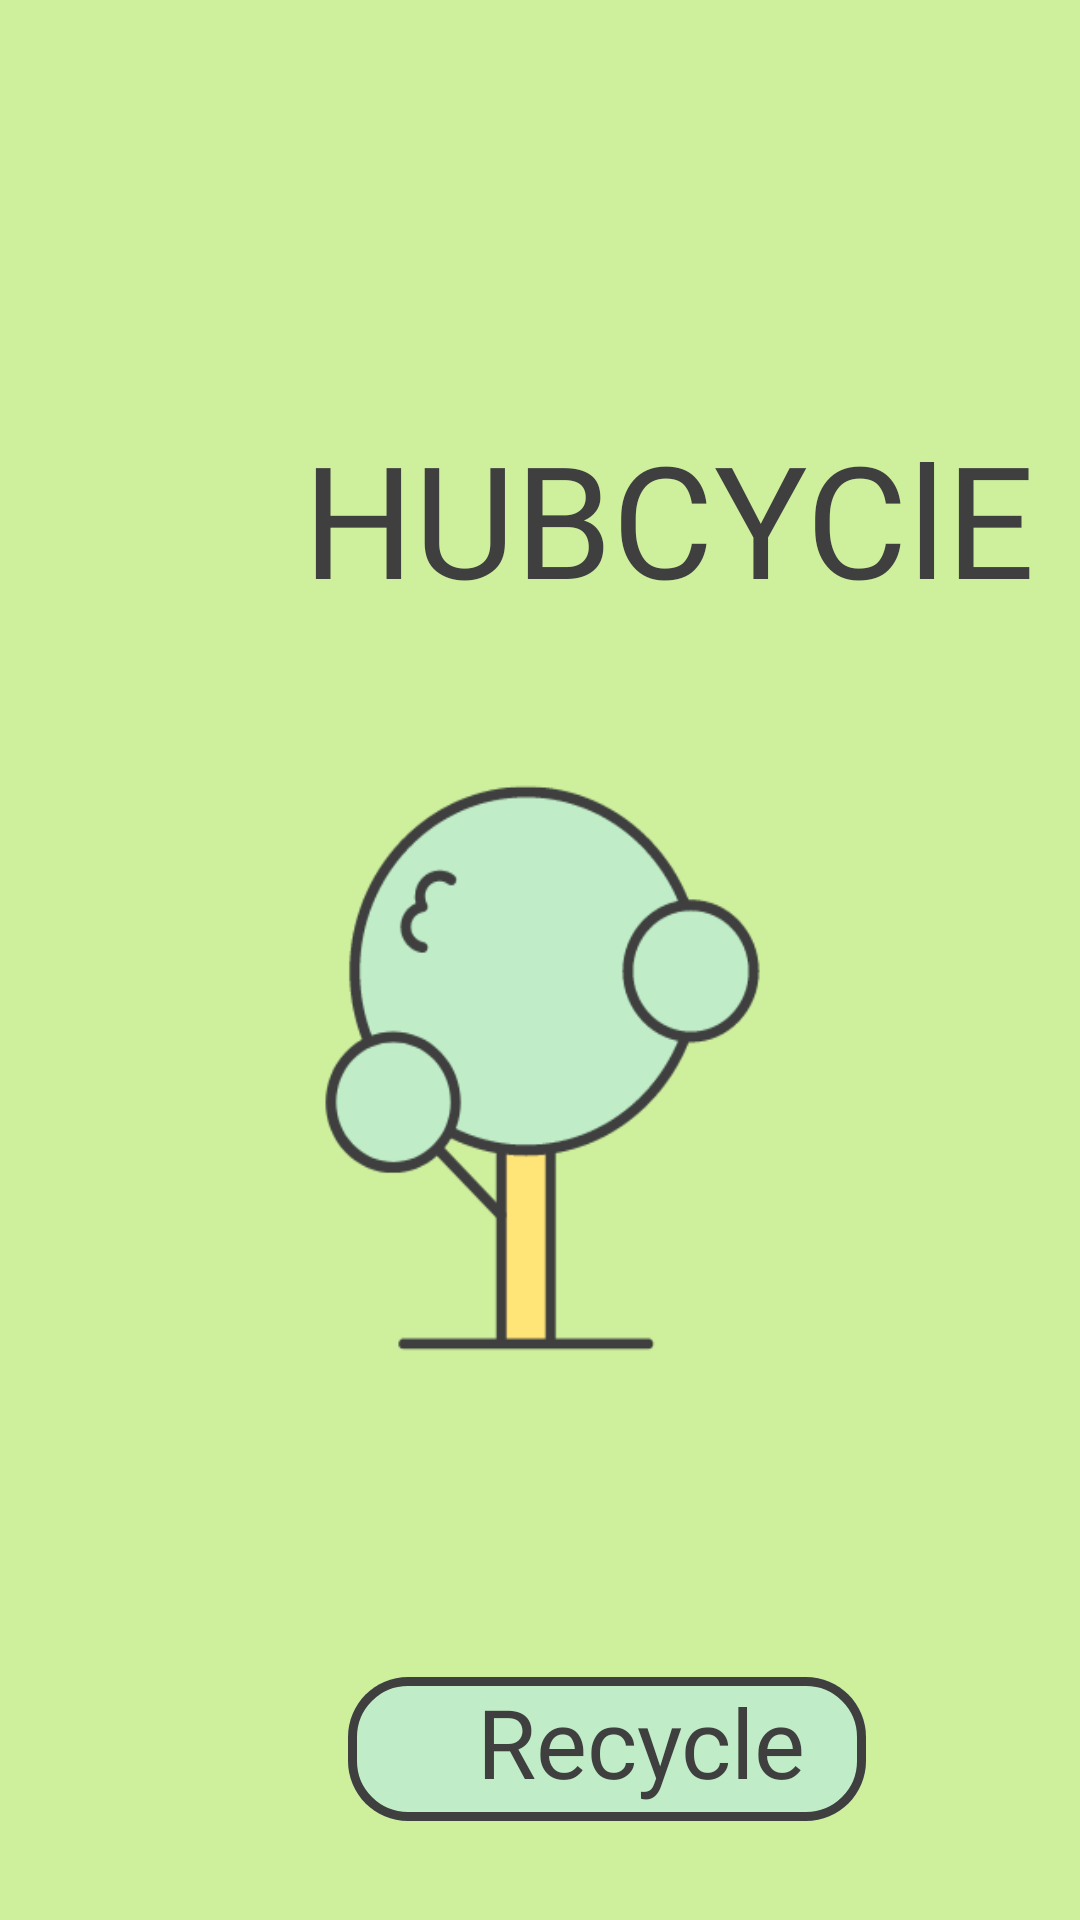

Layout XML and referenced resources for this Android screen:
<!-- AndroidManifest.xml: application theme Theme.Merge2022 -->
<!-- res/layout/welcome_screen.xml -->
<?xml version="1.0" encoding="utf-8"?>
<RelativeLayout xmlns:android="http://schemas.android.com/apk/res/android"
    xmlns:map="http://schemas.android.com/apk/res-auto"
    xmlns:tools="http://schemas.android.com/tools"
    android:id="@+id/welcomeScreen"
    android:layout_width="match_parent"
    android:layout_height="match_parent"
    android:background="#CEF09D"
    tools:context=".WelcomeScreen">

    


    

    <View
        android:id="@+id/background"
        android:layout_width="match_parent"
        android:layout_height="631dp"
        android:layout_alignParentLeft="true"
        android:layout_alignParentTop="true"
        android:layout_alignParentEnd="true"
        android:layout_marginLeft="0dp"
        android:layout_marginTop="72dp"
        android:layout_marginEnd="-2dp"
        android:background="@drawable/welcome_tree"></View>

    

    

    <TextView
        android:id="@+id/app_name"
        android:layout_width="wrap_content"
        android:layout_height="wrap_content"
        android:layout_alignParentLeft="true"
        android:layout_alignParentTop="true"
        android:layout_marginLeft="101dp"
        android:layout_marginTop="138dp"
        android:fontFamily="@font/patrick"
        android:gravity="top"
        android:text="HUBCYClE"
        android:textAppearance="@style/app_name"
        android:textSize="52sp" />

    <Button
        android:id="@+id/recycle_but"
        android:layout_width="172.5dp"
        android:layout_height="48dp"
        android:layout_alignParentLeft="true"
        android:layout_alignParentTop="true"
        android:layout_marginLeft="115dp"
        android:layout_marginTop="559dp"
        android:background="#00000000" />

    <View
        android:id="@+id/rectangle_1"
        android:layout_width="172.5dp"
        android:layout_height="48dp"
        android:layout_alignParentLeft="true"
        android:layout_alignParentTop="true"
        android:layout_marginLeft="116dp"
        android:layout_marginTop="559dp"
        android:background="@drawable/rectangle_1" />

    <TextView
        android:id="@+id/recycle"
        android:layout_width="wrap_content"
        android:layout_height="wrap_content"
        android:layout_alignParentLeft="true"
        android:layout_alignParentTop="true"
        android:layout_marginLeft="159dp"
        android:layout_marginTop="559dp"
        android:fontFamily="@font/patrick"
        android:gravity="top"
        android:text="Recycle"
        android:textAppearance="@style/recycle"
        android:textSize="32sp" />

</RelativeLayout>
<!-- resources referenced by this layout -->
<resources>
  <!-- drawable rectangle_1 (drawable-v24) -->
  <vector
      xmlns:android="http://schemas.android.com/apk/res/android"
      xmlns:aapt="http://schemas.android.com/aapt"
      android:width="172.5dp"
      android:height="48dp"
      android:viewportWidth="172.5"
      android:viewportHeight="48"
      >
  
      <group>
  
          <clip-path
              android:pathData="M20 0H152.5C163.546 0 172.5 8.95431 172.5 20V28C172.5 39.0457 163.546 48 152.5 48H20C8.95431 48 0 39.0457 0 28V20C0 8.95431 8.95431 0 20 0Z"
              />
  
          <path
              android:pathData="M0 0V48H172.5V0"
              android:fillColor="#C0EDC7"
              />
  
          <path
              android:pathData="M20 0H152.5C163.546 0 172.5 8.95431 172.5 20V28C172.5 39.0457 163.546 48 152.5 48H20C8.95431 48 0 39.0457 0 28V20C0 8.95431 8.95431 0 20 0Z"
              android:strokeWidth="6"
              android:strokeColor="#3F3F3F"
              />
  
      </group>
  
  </vector>
  <!-- drawable welcome_tree: png bitmap (drawable, 16733 bytes) -->
  <style name="app_name">
  
          <item name="android:textSize">
              36sp
          </item>
  
          <item name="android:textColor">
              #3F3F3F
          </item>
  
      </style>
  <style name="recycle">
  
          <item name="android:textSize">
              32sp
          </item>
  
          <item name="android:textColor">
              #3F3F3F
          </item>
  
      </style>
  <style name="Theme.Merge2022" parent="Theme.MaterialComponents.DayNight.DarkActionBar">
          
          <item name="colorPrimary">@color/purple_500</item>
          <item name="colorPrimaryVariant">@color/purple_700</item>
          <item name="colorOnPrimary">@color/white</item>
          
          <item name="colorSecondary">@color/teal_200</item>
          <item name="colorSecondaryVariant">@color/teal_700</item>
          <item name="colorOnSecondary">@color/black</item>
          
          <item name="android:statusBarColor" tools:targetApi="l">?attr/colorPrimaryVariant</item>
          
      </style>
  <!-- not gathered from this repository: default colours our renderer supplied (Android Studio template values) -->
  <color name="purple_500">#FF6200EE</color>
  <color name="purple_700">#FF3700B3</color>
  <color name="teal_200">#FF03DAC5</color>
  <color name="teal_700">#FF018786</color>
  <color name="black">#FF000000</color>
  <color name="white">#FFFFFFFF</color>
</resources>
